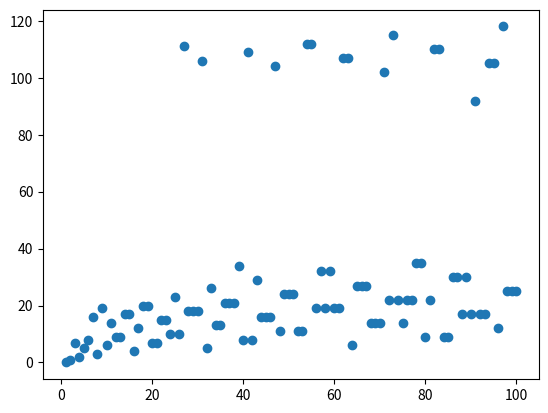

Source code (Python):
import matplotlib.pyplot as plt
'''
This method is the collartz problem with an additional if statement that checks if the value of x has been executed
previosly and halted.  It accepts the initial value x and a list of numbers that have already been checked.
'''
def collartz(x, checked_num):
    count = 0
    while x != 1:
        if x in checked_num:
            break
        count += 1
        if x % 2 == 0:
            x = x/2
        else:
            x = 3*x + 1
    return count

'''
This method is an additional loop to the collartz problem, however, as i is incremented, it appends the initial value 
given to collartz previosly given to indicate it halts at whenever it is inputted.
'''
def outer_loop_with_checking(n):
    checked = []
    checked_count = []
    total_count = 0
    for i in range(n):
        count = collartz(i+1, checked)
        total_count += count
        checked.append(i)
        checked_count.append(total_count)
    return total_count

'''
This method is simaler to the outer loop with checking, but it does not append values that have previosly halted so the
if statement is never satisfied.
'''
def outer_loop_without_checking(n):
    checked = []
    total_count = 0
    for i in range(n):
        count = collartz(i+1, checked)
        total_count += count
    return total_count


if __name__ == '__main__':

    #count_checked = outer_loop_with_checking(1000)
    #print('with checking', count_checked)

    #count_not_checked = outer_loop_without_checking(10000)
    #print('without checking', count_not_checked)
    empty_list = []
    count_list = []
    init_value_list = []
    for i in range(100):
        count = collartz(i+1, empty_list)
        init_value_list.append(i+1)
        count_list.append(count)
    plt.scatter(init_value_list, count_list)
    plt.show()


